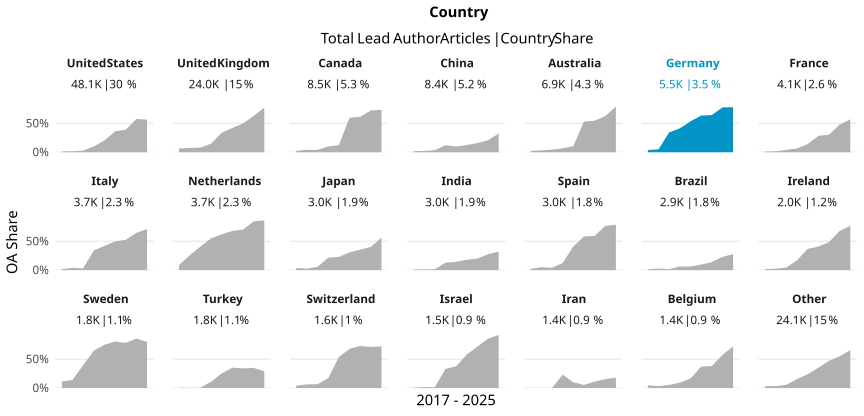

Data behind this chart, as committed beside it:
country_name_fct, cr_year, articles, cc_total, prop
United States, '17, 6024, 88, 0.01461
United States, '18, 6380, 110, 0.01724
United States, '19, 6300, 185, 0.02937
United States, '20, 6435, 651, 0.1012
United States, '21, 6288, 1287, 0.2047
United States, '22, 5929, 2159, 0.3641
United States, '23, 6591, 2581, 0.3916
United States, '24, 3511, 2032, 0.5788
United States, '25, 596, 337, 0.5654
United Kingdom, '17, 3237, 214, 0.06611
United Kingdom, '18, 3247, 241, 0.07422
United Kingdom, '19, 3162, 254, 0.08033
United Kingdom, '20, 3374, 503, 0.1491
United Kingdom, '21, 3141, 1067, 0.3397
United Kingdom, '22, 2950, 1241, 0.4207
United Kingdom, '23, 2880, 1442, 0.5007
United Kingdom, '24, 1749, 1102, 0.6301
United Kingdom, '25, 218, 169, 0.7752
Canada, '17, 1031, 27, 0.02619
Canada, '18, 1066, 44, 0.04128
Canada, '19, 1134, 47, 0.04145
Canada, '20, 1200, 120, 0.1
Canada, '21, 1157, 143, 0.1236
Canada, '22, 999, 599, 0.5996
Canada, '23, 1099, 677, 0.616
Canada, '24, 745, 540, 0.7248
Canada, '25, 72, 53, 0.7361
China, '17, 795, 15, 0.01887
China, '18, 865, 20, 0.02312
China, '19, 1004, 36, 0.03586
China, '20, 1088, 135, 0.1241
China, '21, 1153, 113, 0.09801
China, '22, 1127, 141, 0.1251
China, '23, 1139, 182, 0.1598
China, '24, 1059, 221, 0.2087
China, '25, 159, 52, 0.327
Australia, '17, 815, 17, 0.02086
Australia, '18, 804, 27, 0.03358
Australia, '19, 957, 43, 0.04493
Australia, '20, 1000, 68, 0.068
Australia, '21, 888, 94, 0.1059
Australia, '22, 815, 433, 0.5313
Australia, '23, 884, 483, 0.5464
Australia, '24, 629, 394, 0.6264
Australia, '25, 86, 68, 0.7907
Germany, '17, 637, 24, 0.03768
Germany, '18, 733, 37, 0.05048
Germany, '19, 609, 210, 0.3448
Germany, '20, 738, 306, 0.4146
Germany, '21, 768, 412, 0.5365
Germany, '22, 726, 462, 0.6364
Germany, '23, 775, 500, 0.6452
Germany, '24, 478, 372, 0.7782
Germany, '25, 73, 57, 0.7808
France, '17, 514, 6, 0.01167
France, '18, 556, 10, 0.01799
France, '19, 496, 20, 0.04032
France, '20, 600, 40, 0.06667
France, '21, 555, 79, 0.1423
France, '22, 507, 144, 0.284
... 129 more rows
